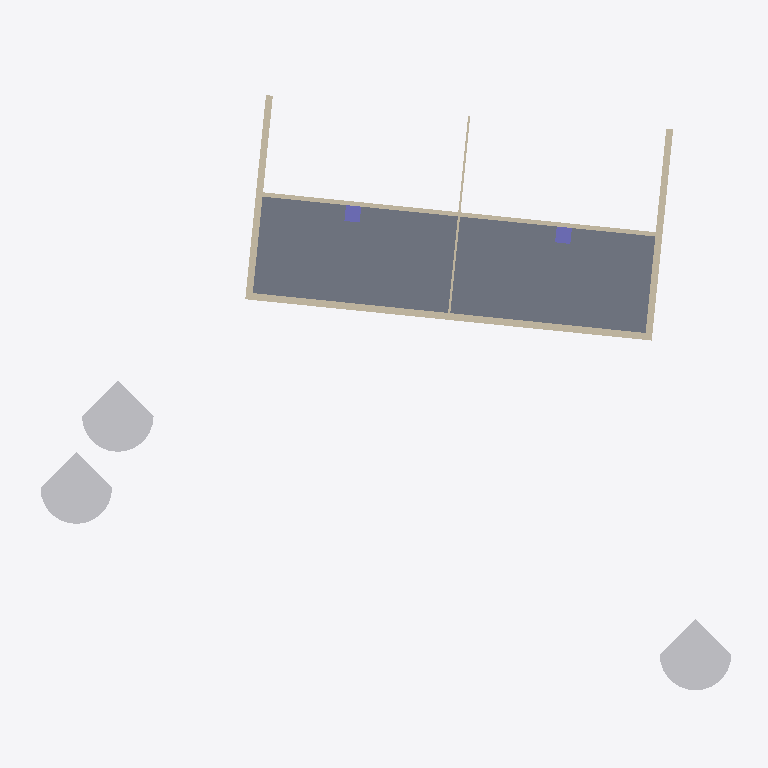
Plan cut of the same IFC building model at storey '1. etasje' (level 0.00 m, cut at 1.40 m), seen from above with north up, elements coloured by IFC class (only those large enough to see are counted): 5 walls (beige), 3 other elements (light grey), 2 columns (violet), 1 slab (grey). Cut surfaces are drawn darker.
Extent 32570.6 m × 29080.4 m × 10220.5 m (x, y, z). Storeys (3): 0. kjeller at -800.00 m; 1. etasje at 0.00 m; 2. etasje at 2850.00 m. Elements (55): 22 IfcWindow, 10 IfcWallStandardCase, 8 IfcColumn, 6 IfcDoor, 4 IfcWall, 3 IfcBuildingElementProxy, 2 IfcSlab.

HEADER;
FILE_DESCRIPTION(('ViewDefinition [CoordinationView]'),'2;1');
FILE_NAME('','2026-05-19T16:59:17',(''),(''),'IfcOpenShell 0.8.5-1c5b825','IfcOpenShell 0.8.5-1c5b825','');
FILE_SCHEMA(('IFC2X3'));
ENDSEC;
DATA;
#2395=IFCBUILDING('2bb286$Af9iuq951kXeLke',#7,'Grethes hus',$,$,#12,$,'Grethes hus',.ELEMENT.,$,$,#2394);
#2392=IFCBUILDINGSTOREY('2bb286$Af9iuq951jUNgLk',#7,'1. etasje',$,$,#14,$,'1. etasje',.ELEMENT.,0.0);
#2399=IFCBUILDINGSTOREY('2bb286$Af9iuq951jUM_U4',#7,'0. kjeller',$,$,#2398,$,'0. kjeller',.ELEMENT.,-800.0);
#2403=IFCBUILDINGSTOREY('2bb286$Af9iuq951jUNgRl',#7,'2. etasje',$,$,#2402,$,'2. etasje',.ELEMENT.,2850.0);
#353=IFCSLAB('2hzaksm_vDFR56vznGJONR',#7,'Floor:_Bjelkelag 298mm:345269',$,'Floor:_Bjelkelag 298mm',#343,#352,'345269',.FLOOR.);
#2384=IFCBUILDINGELEMENTPROXY('3vORQ_Mrv83v$twYT309RL',#7,'M_RPC Tree - Conifer:Eastern Hemlock - 7.6 Meters:393025',$,'Eastern Hemlock - 7.6 Meters',#2380,#2383,'393025',$);
#2391=IFCBUILDINGELEMENTPROXY('3vORQ_Mrv83v$twYT309Pw',#7,'M_RPC Tree - Conifer:Eastern Hemlock - 7.6 Meters:393198',$,'Eastern Hemlock - 7.6 Meters',#2387,#2390,'393198',$);
#2377=IFCBUILDINGELEMENTPROXY('3vORQ_Mrv83v$twYT309Tm',#7,'M_RPC Tree - Conifer:Eastern Hemlock - 7.6 Meters:392932',$,'Eastern Hemlock - 7.6 Meters',#1778,#2376,'392932',$);
#471=IFCWALLSTANDARDCASE('3Q87Kkn4X0hh69O_upt9P7',#7,'Basic Wall:_Bindeingsverk 316mm:348324',$,'Basic Wall:_Bindeingsverk 316mm:347474',#446,#470,'348324');
#371=IFCWALLSTANDARDCASE('1xzRHg5wPCVvg4uLjqox1I',#7,'Basic Wall:Generic - 200mm:345653',$,'Basic Wall:Generic - 200mm:398',#357,#370,'345653');
#498=IFCWALLSTANDARDCASE('3Q87Kkn4X0hh69O_upt9P6',#7,'Basic Wall:_Bindeingsverk 316mm:348325',$,'Basic Wall:_Bindeingsverk 316mm:347474',#475,#497,'348325');
#442=IFCWALLSTANDARDCASE('3Q87Kkn4X0hh69O_upt9P0',#7,'Basic Wall:_Bindeingsverk 316mm:348323',$,'Basic Wall:_Bindeingsverk 316mm:347474',#419,#441,'348323');
#1235=IFCWALLSTANDARDCASE('0AcubLcjbDbQQeAgLg2Y0r',#7,'Basic Wall:_Bindeingsverk 99mm:372647',$,'Basic Wall:_Bindeingsverk 99mm:372309',#1213,#1234,'372647');
#1465=IFCCOLUMN('0AcubLcjbDbQQeAgLg2aeS',#7,'M_Rectangular Column:_830x700mm:378254',$,'_830x700mm',#1418,#1464,'378254');
#1693=IFCCOLUMN('3cDMTWgdr3igPBCsBF2w6K',#7,'M_Rectangular Column:_830x700mm:384448',$,'_830x700mm',#1648,#1692,'384448');
ENDSEC;
